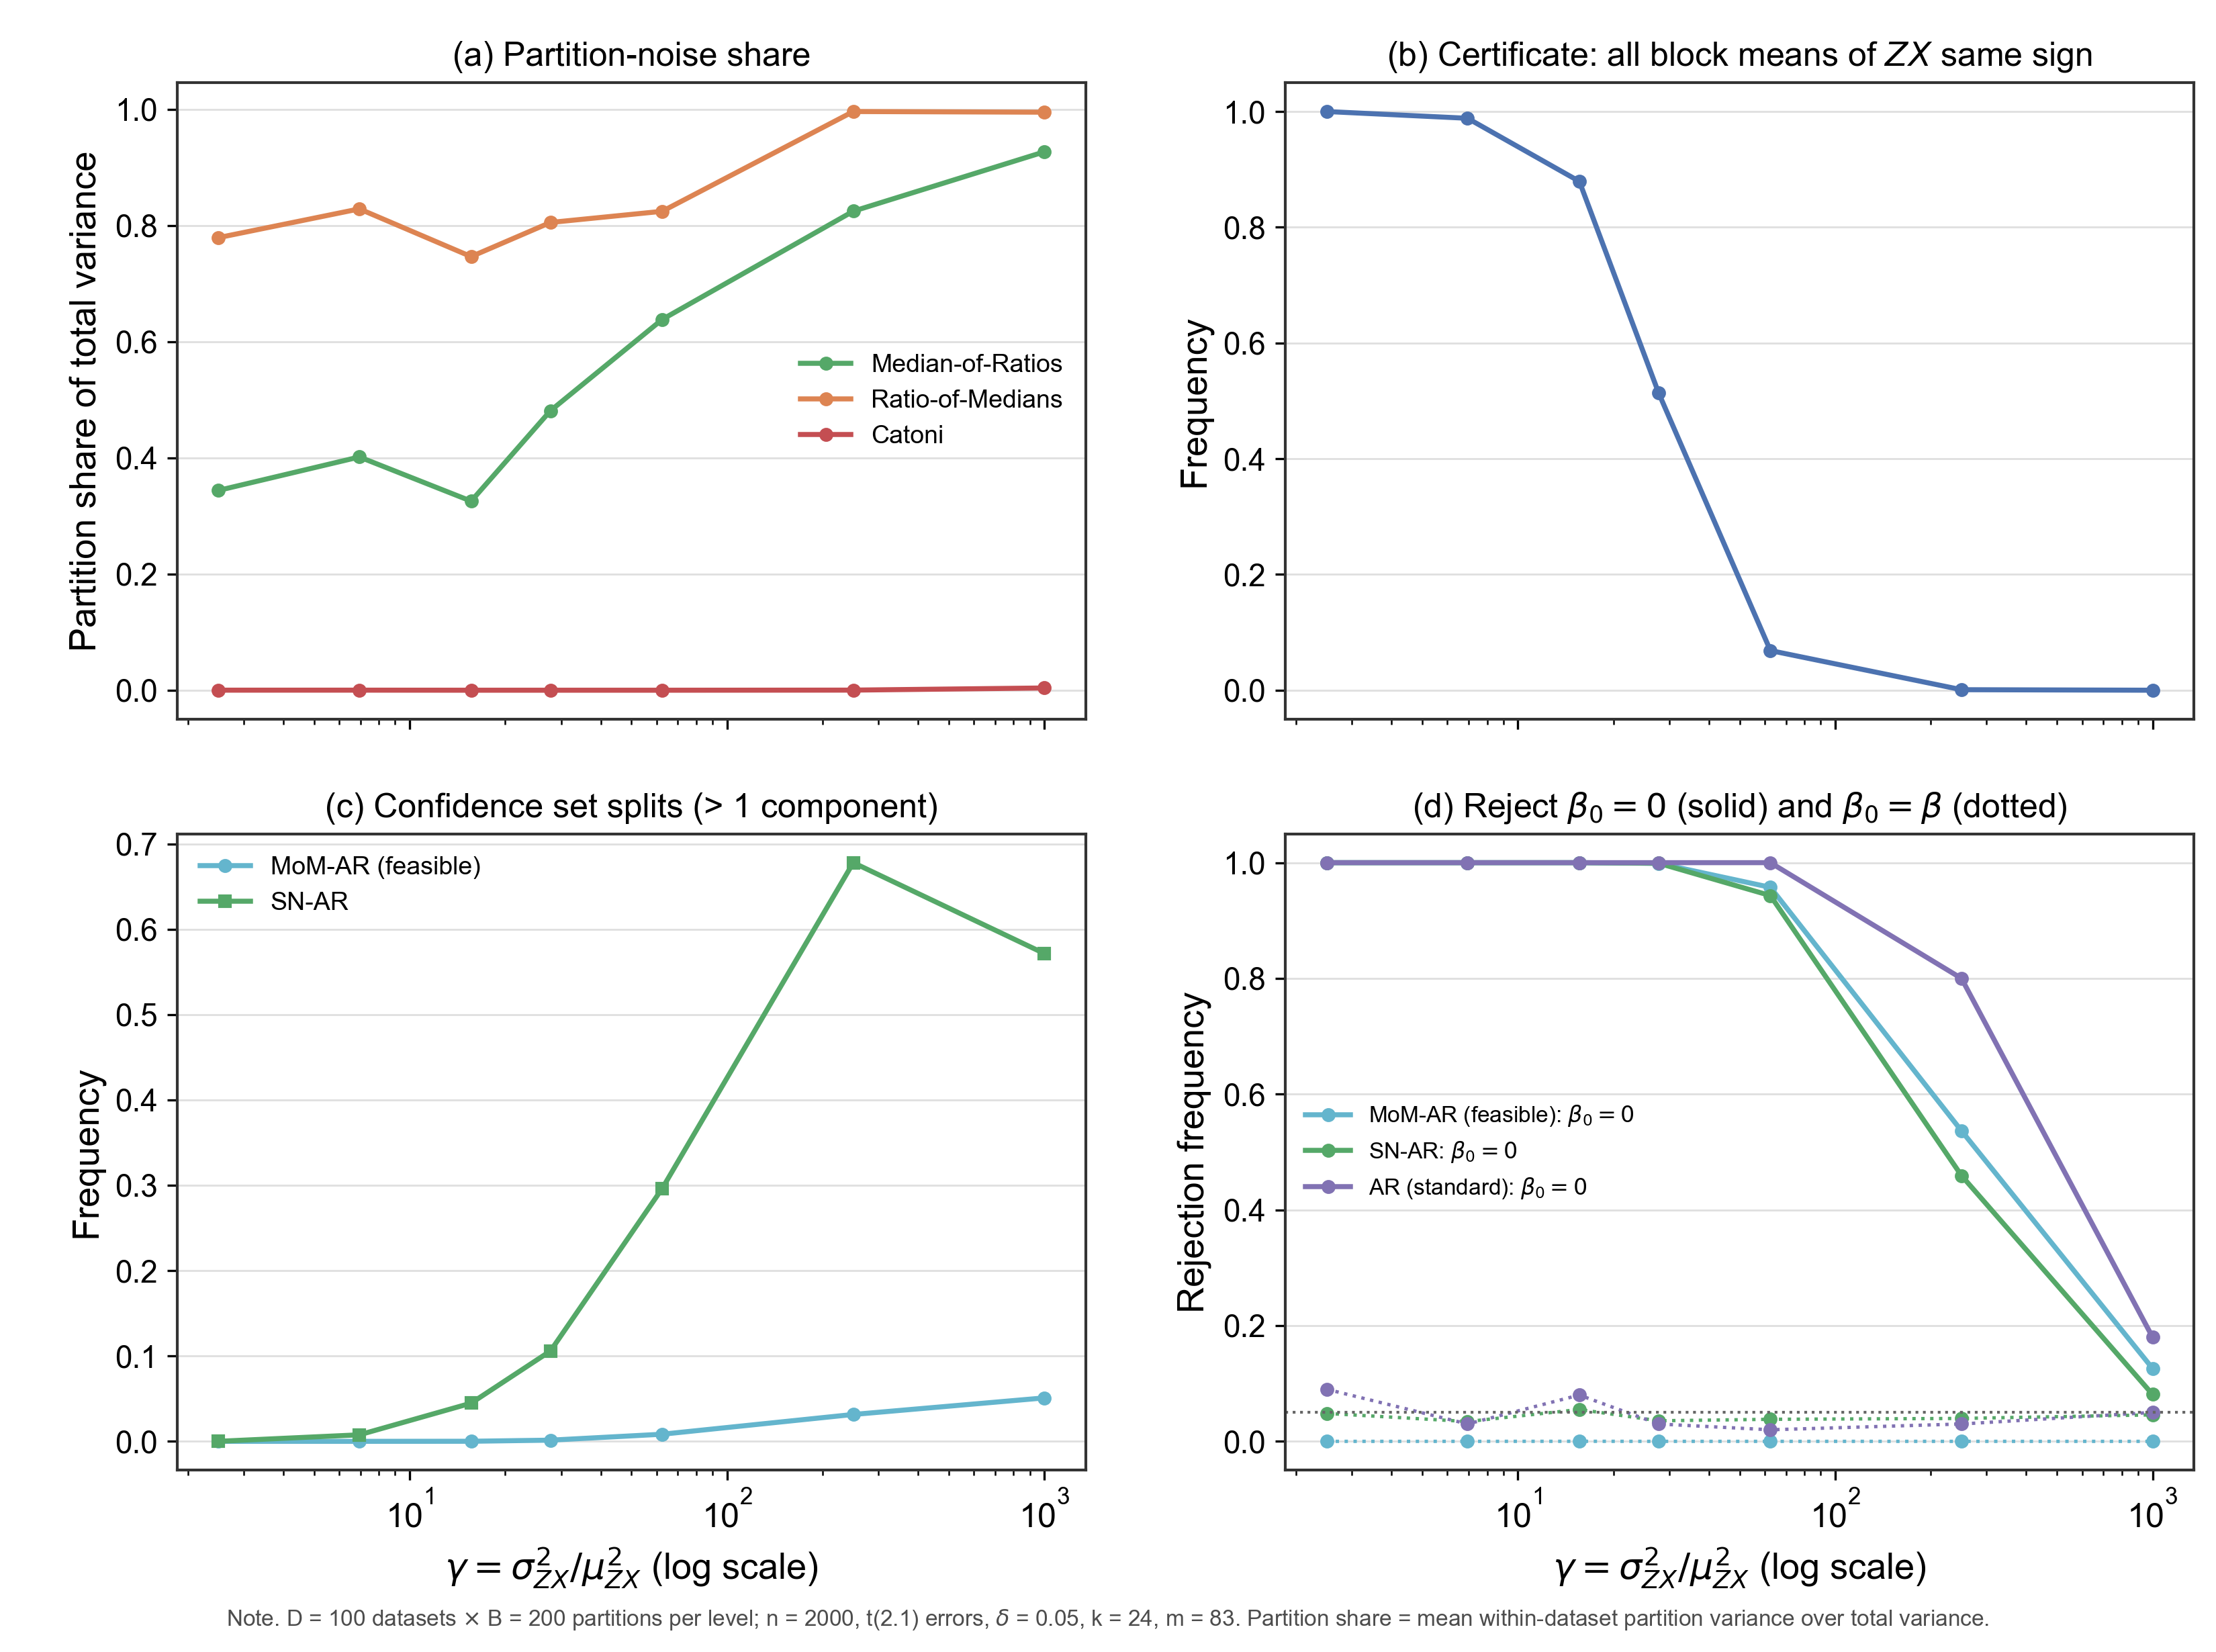

Values plotted in this chart, from the file beside it:
mu, gamma, gamma_hat_median, mor_share, mor_share_iqr, mor_v_part, mor_v_samp, rom_share, rom_share_iqr, rom_v_part, rom_v_samp, cat_share, cat_share_iqr, cat_v_part, cat_v_samp, cert, mom_split, sn_split, mom_rej0, mom_rejb, sn_rej0, sn_rejb, ar_rej0, ar_rejb
1.0, 2.5, 2.416, 0.3439, 0.375, 6.141696392525881e-05, 0.0001171, 0.779, 0.793, 0.0005323, 0.000151, 0.0001406, 0.0001566, 2.4234177536636967e-08, 0.0001723, 1.0, 0.0, 5e-05, 1.0, 0.0, 1.0, 0.04825, 1.0, 0.09
0.6, 6.944, 6.178, 0.4015, 0.413, 0.0001675, 0.0002498, 0.8284, 0.8296, 0.001329, 0.0002754, 0.0001623, 0.0002033, 6.630144865941514e-08, 0.0004084, 0.9884, 0.0, 0.00765, 1.0, 0.0, 1.0, 0.03425, 1.0, 0.03
0.4, 15.62, 13.42, 0.3254, 0.3668, 0.0003942, 0.0008172, 0.7463, 0.7552, 0.002967, 0.001009, 5.508204980462715e-05, 6.48066144643467e-05, 7.050771621482432e-08, 0.00128, 0.8793, 0.0001, 0.04475, 1.0, 0.0001, 1.0, 0.055, 1.0, 0.08
0.3, 27.78, 23.54, 0.481, 0.501, 0.0008733, 0.0009422, 0.8051, 0.8322, 0.005395, 0.001306, 5.859023873281683e-05, 9.14208824632326e-05, 1.113915126328131e-07, 0.001901, 0.5137, 0.0014, 0.1059, 0.9988, 0.0, 0.999, 0.03555, 1.0, 0.03
0.2, 62.5, 54.15, 0.6381, 0.593, 0.002473, 0.001403, 0.8243, 0.8271, 0.01322, 0.002819, 4.615221306310649e-05, 4.8265602534689615e-05, 1.7570389977980754e-07, 0.003807, 0.0685, 0.00835, 0.2962, 0.9573, 0.0, 0.9431, 0.0381, 1.0, 0.02
0.1, 250, 173, 0.8244, 0.8084, 0.006646, 0.001415, 0.996, 0.8407, 135.3, 0.5501, 0.0002279, 0.0003201, 4.134121415657725e-06, 0.01814, 0.0009, 0.0315, 0.678, 0.5366, 0.0, 0.4592, 0.0396, 0.8, 0.03
0.05, 1000, 1089, 0.9266, 0.932, 0.01035, 0.00082, 0.9948, 0.7234, 8017, 41.75, 0.003913, 0.8214, 0.3913, 99.61, 0.0, 0.0509, 0.5715, 0.126, 0.0, 0.0811, 0.04575, 0.18, 0.05
